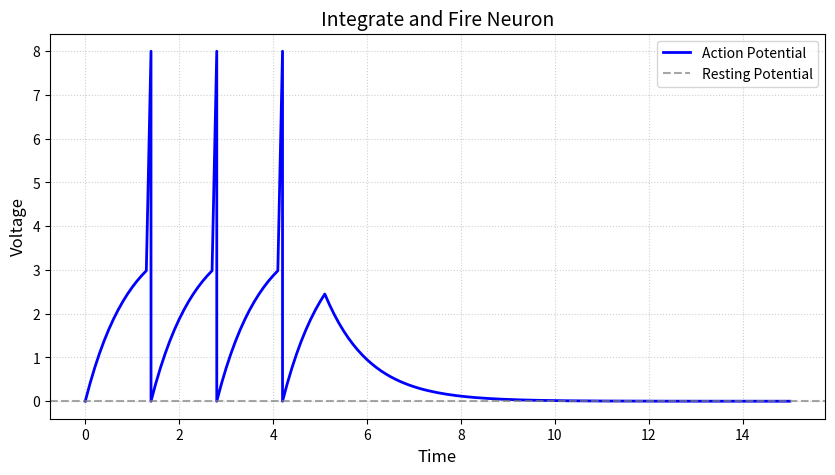

This figure's Python source:
import matplotlib.pyplot as plt

def get_derivatives(v):
    dvdt = ((1/f) * ((r * i) - v))
    return dvdt

t = 0.0 #time start
f = 1.0  #tau
v = 0.0 #initial voltage
v_int = 0.0 #resting potential
i_start = 1 #time current starts
i_end = 5 #time current ends
i = 4.0  #input current
max_v = 3 #threshold
r = 1.0 #resistance
t_end = 15.0 #time end
h = 0.1 #step size

t_list = []
v_list = []

while t <= t_end: #tells when current starts and ends
    if t >= i_end: #when current is shutoff, the voltage decays exponentially. I believe this is because it is modelled by a differential equation, and physically I believe as voltage is lost from the neuron, more and more of the ion channels will close causing more voltage to be lost in an exponential feedforward loop.
        i = 0
    if t >= i_start: #I cannot figure out how to fix this to be 0 before current injection, so I have left it as i
        i = i

    if v >= max_v: #causes spike and reset
        v = 8
        t_list.append(t)
        v_list.append(v)
        v = v_int

    t_list.append(t)
    v_list.append(v)
    

    dvdt = get_derivatives(v)
    v = v + dvdt * h
    t += h

if v >= max_v:
    v=0

plt.figure(figsize=(10,5))
plt.plot(t_list, v_list, color='b', linewidth=2, label='Action Potential')

plt.axhline(0, color='gray', linestyle='--', alpha=0.7, label='Resting Potential')
plt.title('Integrate and Fire Neuron', fontsize=14)
plt.xlabel('Time', fontsize=12)
plt.ylabel('Voltage', fontsize=12)
plt.grid(True, linestyle=':', alpha=0.6)
plt.legend(loc='upper right')

plt.show()
